pico-8 play session: hold → + tap 🅾, after a click and taps of 🅾, ❎, 🅾+❎, 🅾 in the second before t = 0

[t = 2 s] hold → ~2s, tap 🅾 ~4×
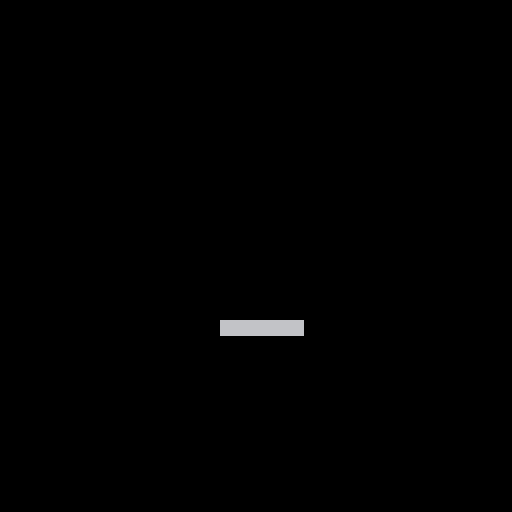

pico-8 cartridge
version 43
__lua__
arrow_speed=1
ball_x=64
ball_y=64
ball_size=4
ball_speed=2
platforms={}
add(platforms,{x=55,y=80})
platform_w=20
platform_h=3

function drop_ball()
  can_fall=true
  for p in all(platforms) do
    if p.x < ball_x
    and p.x + platform_w > ball_x
    and p.y <= ball_y + ball_size
    and p.y + platform_h >= ball_y + ball_size
    then
      can_fall=false
      ball_y = p.y - ball_size
    end
  end
  if can_fall then
    ball_y+=ball_speed
  end
end

function move_ball()
  if btn(0) then
    ball_x-=arrow_speed
  elseif btn(1) then
    ball_x+=arrow_speed
  end
end

function _update()
  move_ball()
  drop_ball()
end

function _draw()
  rectfill(0,0,128,128,0)
  circfill(
    ball_x,
    ball_y,
    ball_size,
    11
  )
  for p in all(platforms) do
    rectfill(
      p.x,
      p.y,
      p.x+platform_w,
      p.y+platform_h,
      6
    )
  end
end
__gfx__
00000000000000000000000000000000000000000000000000000000000000000000000000000000000000000000000000000000000000000000000000000000
00000000000000000000000000000000000000000000000000000000000000000000000000000000000000000000000000000000000000000000000000000000
00700700000000000000000000000000000000000000000000000000000000000000000000000000000000000000000000000000000000000000000000000000
00077000000000000000000000000000000000000000000000000000000000000000000000000000000000000000000000000000000000000000000000000000
00077000000000000000000000000000000000000000000000000000000000000000000000000000000000000000000000000000000000000000000000000000
00700700000000000000000000000000000000000000000000000000000000000000000000000000000000000000000000000000000000000000000000000000
